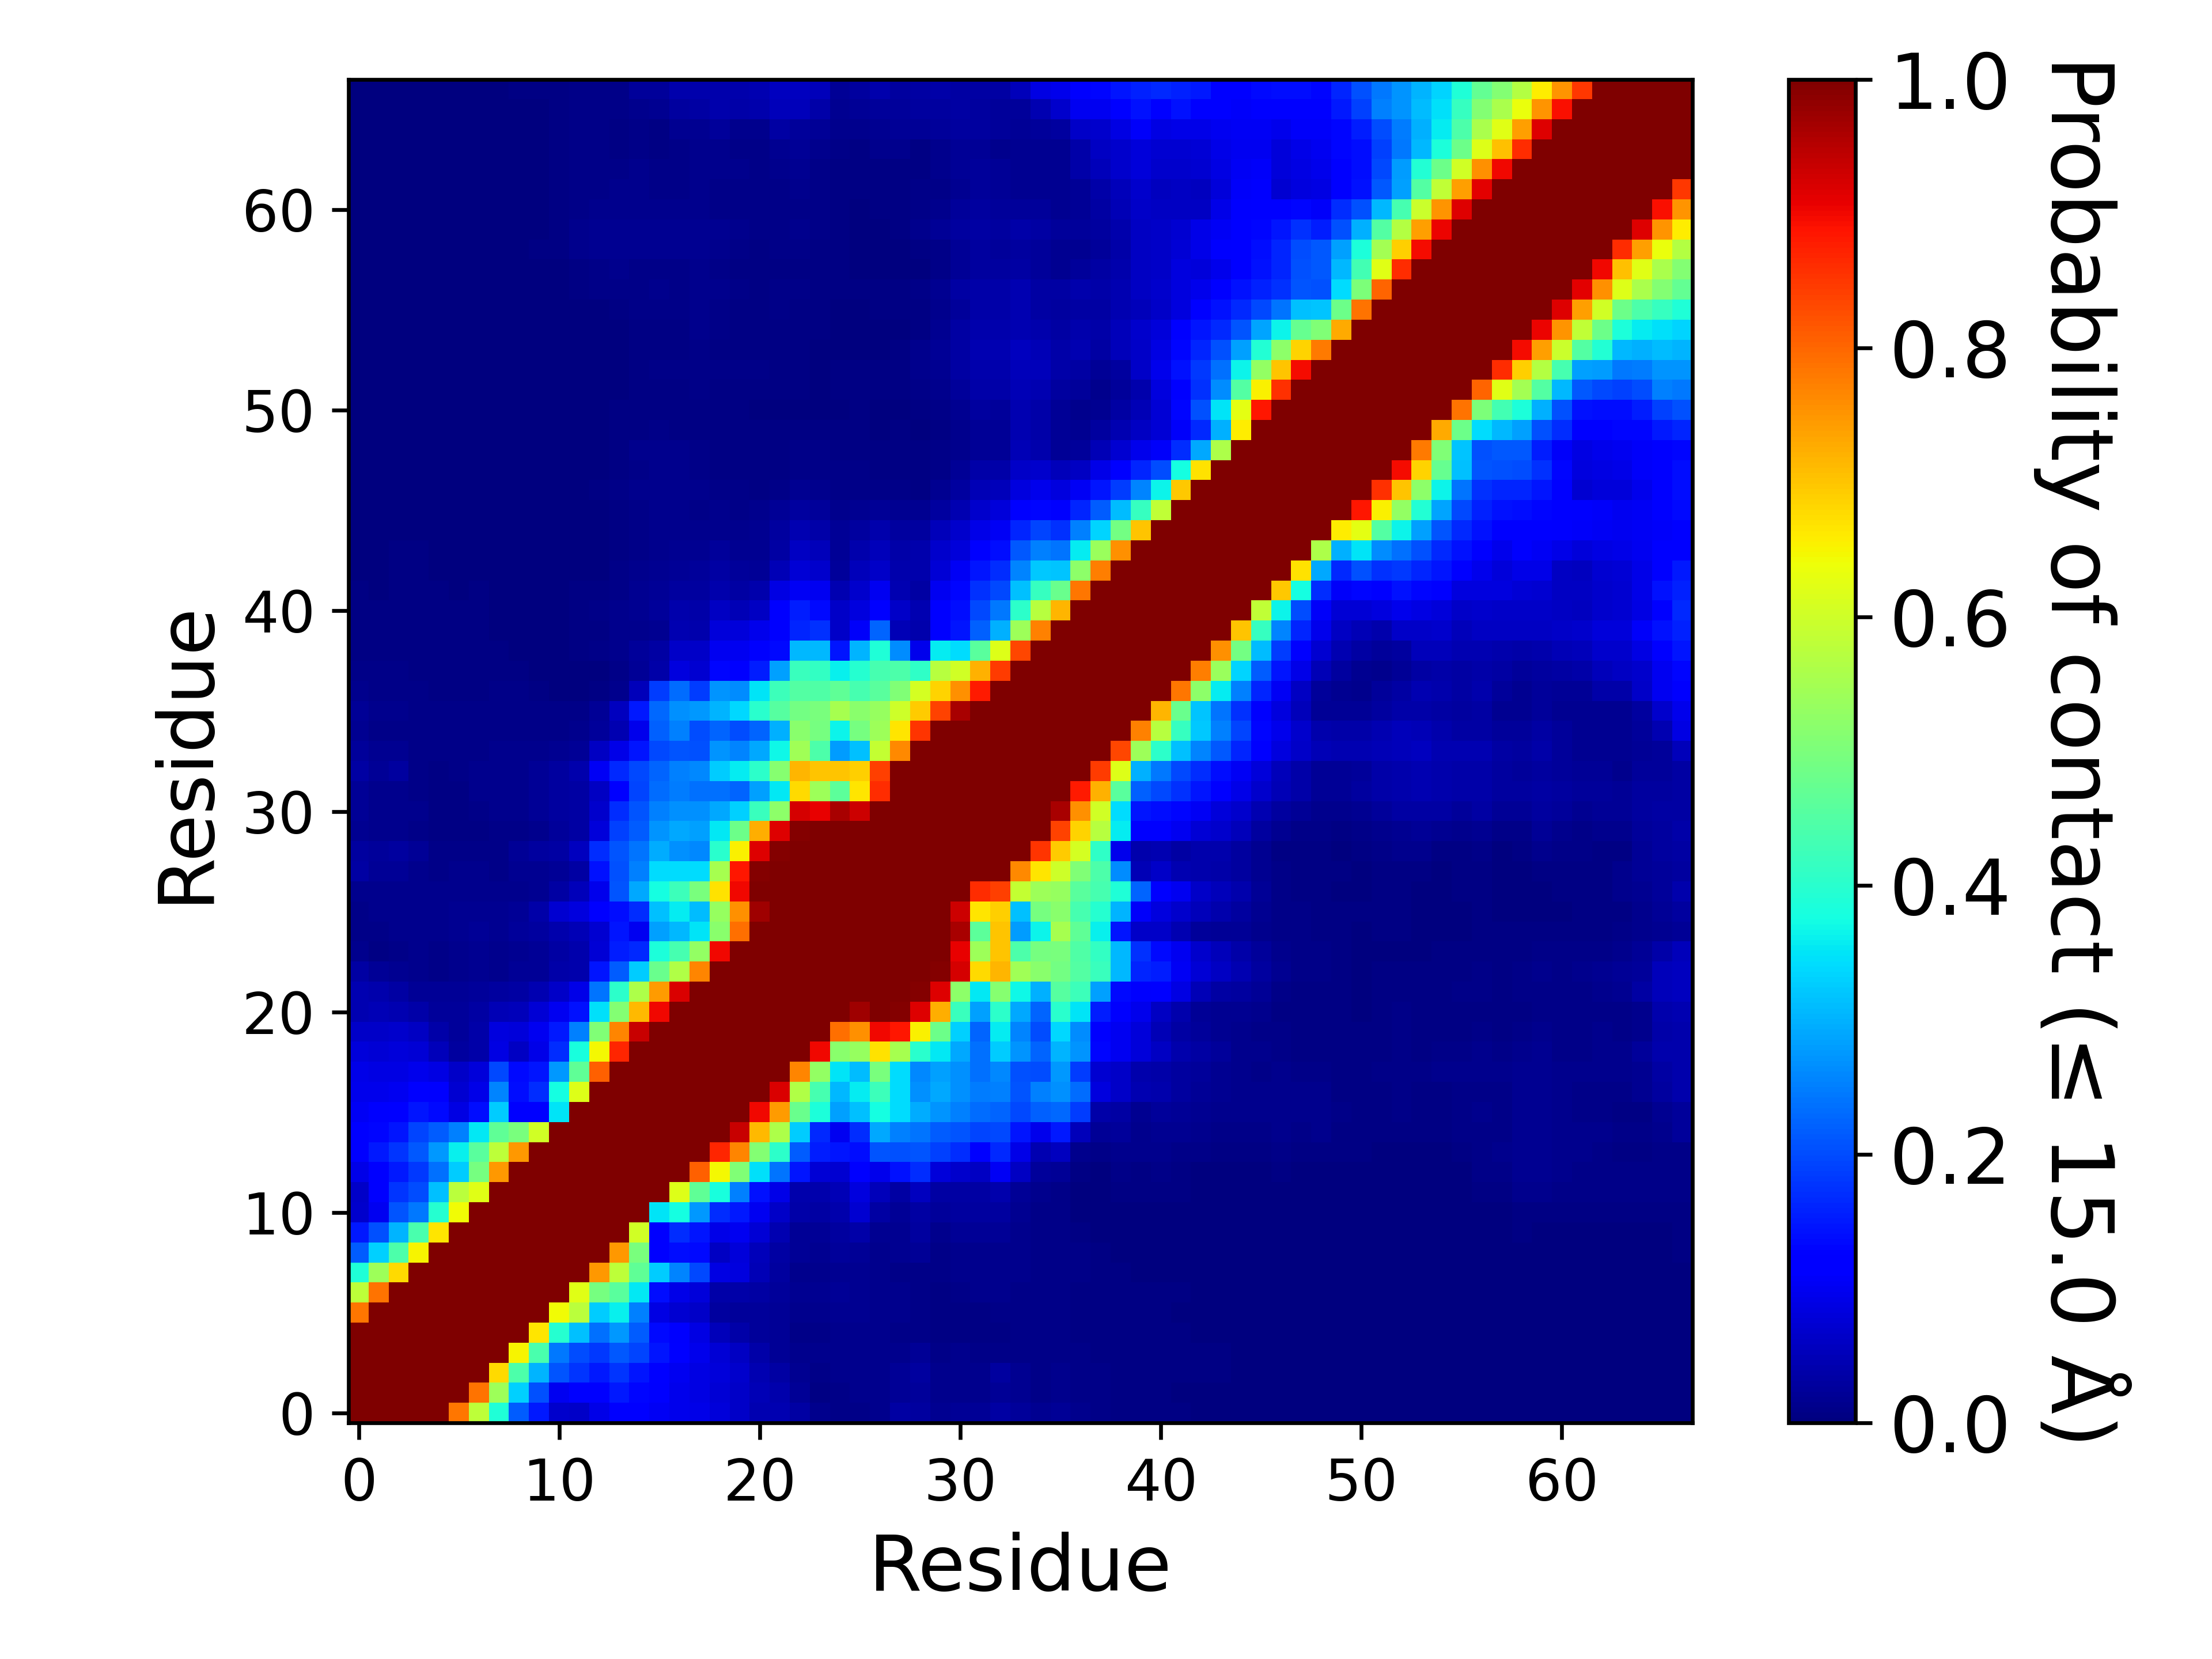

Source data for this figure (header and first rows):
, 1, 2, 3, 4, 5, 6, 7, 8, 9, 10, 11, 12, 13, 14, 15, 16, 17, 18, 19, 20, 21, 22, 23
1, 1.0, 1.0, 1.0, 1.0, 1, 0.7835, 0.5793, 0.3877, 0.2165, 0.1491, 0.07028, 0.06531, 0.08989, 0.1274, 0.1199, 0.1043, 0.09506, 0.09092, 0.0808, 0.06433, 0.04452, 0.04318, 0.03133
2, 1.0, 1.0, 1.0, 1.0, 1.0, 1.0, 0.7884, 0.5392, 0.3314, 0.2049, 0.09879, 0.1215, 0.1206, 0.1488, 0.1317, 0.1096, 0.09638, 0.08805, 0.07796, 0.06613, 0.04831, 0.04081, 0.02272
3, 1.0, 1.0, 1.0, 1.0, 1.0, 1.0, 1.0, 0.6782, 0.4441, 0.3043, 0.2078, 0.1793, 0.1522, 0.1771, 0.1476, 0.1174, 0.1008, 0.08602, 0.07887, 0.06977, 0.04649, 0.03398, 0.01823
4, 1.0, 1.0, 1.0, 1.0, 1.0, 1.0, 1.0, 1.0, 0.6497, 0.4412, 0.2455, 0.1993, 0.1809, 0.2113, 0.1926, 0.1481, 0.1263, 0.09421, 0.07428, 0.06142, 0.03601, 0.02206, 0.01325
5, 1, 1.0, 1.0, 1.0, 1.0, 1.0, 1.0, 1.0, 1.0, 0.6651, 0.3983, 0.3155, 0.2374, 0.2753, 0.2164, 0.1359, 0.111, 0.08849, 0.0518, 0.03654, 0.02352, 0.02058, 0.01049
6, 0.7835, 1.0, 1.0, 1.0, 1.0, 1.0, 1.0, 1.0, 1.0, 1.0, 0.6418, 0.5766, 0.3275, 0.3603, 0.2519, 0.08738, 0.07164, 0.06265, 0.02766, 0.02536, 0.02575, 0.02146, 0.0135
7, 0.5793, 0.7884, 1.0, 1.0, 1.0, 1.0, 1.0, 1.0, 1.0, 1.0, 1.0, 0.6227, 0.4936, 0.4591, 0.3518, 0.1384, 0.09069, 0.07914, 0.03533, 0.03779, 0.0317, 0.02595, 0.01643
8, 0.3877, 0.5392, 0.6782, 1.0, 1.0, 1.0, 1.0, 1.0, 1.0, 1.0, 1.0, 1.0, 0.7496, 0.5798, 0.4661, 0.3255, 0.255, 0.1974, 0.08628, 0.08451, 0.0486, 0.02909, 0.0148
9, 0.2165, 0.3314, 0.4441, 0.6497, 1.0, 1.0, 1.0, 1.0, 1.0, 1.0, 1.0, 1.0, 1.0, 0.7487, 0.4968, 0.128, 0.1391, 0.1355, 0.06232, 0.08019, 0.05384, 0.03472, 0.02179
10, 0.1491, 0.2049, 0.3043, 0.4412, 0.6651, 1.0, 1.0, 1.0, 1.0, 1.0, 1.0, 1.0, 1.0, 1.0, 0.6026, 0.124, 0.1703, 0.145, 0.09274, 0.1013, 0.07422, 0.04379, 0.0234
11, 0.07028, 0.09879, 0.2078, 0.2455, 0.3983, 0.6418, 1.0, 1.0, 1.0, 1.0, 1.0, 1.0, 1.0, 1.0, 1.0, 0.3495, 0.3784, 0.2743, 0.169, 0.1491, 0.09869, 0.06447, 0.03658
12, 0.06531, 0.1215, 0.1793, 0.1993, 0.3155, 0.5766, 0.6227, 1.0, 1.0, 1.0, 1.0, 1.0, 1.0, 1.0, 1.0, 1.0, 0.6198, 0.4666, 0.3808, 0.2527, 0.1429, 0.09006, 0.04104
13, 0.08989, 0.1206, 0.1522, 0.1809, 0.2374, 0.3275, 0.4936, 0.7496, 1.0, 1.0, 1.0, 1.0, 1.0, 1.0, 1.0, 1.0, 1.0, 0.8076, 0.6473, 0.5071, 0.3452, 0.2392, 0.1474
14, 0.1274, 0.1488, 0.1771, 0.2113, 0.2753, 0.3603, 0.4591, 0.5798, 0.7487, 1.0, 1.0, 1.0, 1.0, 1.0, 1.0, 1.0, 1.0, 1.0, 0.87, 0.7693, 0.5114, 0.4052, 0.2176
15, 0.1199, 0.1317, 0.1476, 0.1926, 0.2164, 0.2519, 0.3518, 0.4661, 0.4968, 0.6026, 1.0, 1.0, 1.0, 1.0, 1.0, 1.0, 1.0, 1.0, 1.0, 0.9369, 0.7131, 0.5591, 0.3248
16, 0.1043, 0.1096, 0.1174, 0.1481, 0.1359, 0.08738, 0.1384, 0.3255, 0.128, 0.124, 0.3495, 1.0, 1.0, 1.0, 1.0, 1.0, 1.0, 1.0, 1.0, 1.0, 0.9002, 0.7446, 0.478
17, 0.09506, 0.09638, 0.1008, 0.1263, 0.111, 0.07164, 0.09069, 0.255, 0.1391, 0.1703, 0.3784, 0.6198, 1.0, 1.0, 1.0, 1.0, 1.0, 1.0, 1.0, 1.0, 1.0, 0.9191, 0.5657
18, 0.09092, 0.08805, 0.08602, 0.09421, 0.08849, 0.06265, 0.07914, 0.1974, 0.1355, 0.145, 0.2743, 0.4666, 0.8076, 1.0, 1.0, 1.0, 1.0, 1.0, 1.0, 1.0, 1.0, 1.0, 0.7673
19, 0.0808, 0.07796, 0.07887, 0.07428, 0.0518, 0.02766, 0.03533, 0.08628, 0.06232, 0.09274, 0.169, 0.3808, 0.6473, 0.87, 1.0, 1.0, 1.0, 1.0, 1.0, 1.0, 1.0, 1.0, 1.0
20, 0.06433, 0.06613, 0.06977, 0.06142, 0.03654, 0.02536, 0.03779, 0.08451, 0.08019, 0.1013, 0.1491, 0.2527, 0.5071, 0.7693, 0.9369, 1.0, 1.0, 1.0, 1.0, 1.0, 1.0, 1.0, 1.0
21, 0.04452, 0.04831, 0.04649, 0.03601, 0.02352, 0.02575, 0.0317, 0.0486, 0.05384, 0.07422, 0.09869, 0.1429, 0.3452, 0.5114, 0.7131, 0.9002, 1.0, 1.0, 1.0, 1.0, 1.0, 1.0, 1.0
22, 0.04318, 0.04081, 0.03398, 0.02206, 0.02058, 0.02146, 0.02595, 0.02909, 0.03472, 0.04379, 0.06447, 0.09006, 0.2392, 0.4052, 0.5591, 0.7446, 0.9191, 1.0, 1.0, 1.0, 1.0, 1.0, 1.0
23, 0.03133, 0.02272, 0.01823, 0.01325, 0.01049, 0.0135, 0.01643, 0.0148, 0.02179, 0.0234, 0.03658, 0.04104, 0.1474, 0.2176, 0.3248, 0.478, 0.5657, 0.7673, 1.0, 1.0, 1.0, 1.0, 1.0
24, 0.01523, 0.006995, 0.01043, 0.01277, 0.00993, 0.01377, 0.01665, 0.0148, 0.01849, 0.02181, 0.03445, 0.04099, 0.0752, 0.1559, 0.1651, 0.3834, 0.4359, 0.5307, 0.901, 1.0, 1.0, 1.0, 1.0
25, 0.01091, 0.01045, 0.01286, 0.01348, 0.01221, 0.01757, 0.01973, 0.0187, 0.02464, 0.03105, 0.03977, 0.04837, 0.07053, 0.1455, 0.09895, 0.2834, 0.308, 0.3497, 0.5194, 0.7928, 1.0, 1.0, 1.0
26, 0.01068, 0.0118, 0.01316, 0.01448, 0.01402, 0.01661, 0.0168, 0.01862, 0.02317, 0.03724, 0.07045, 0.08305, 0.122, 0.1387, 0.1705, 0.3135, 0.358, 0.3108, 0.5351, 0.7571, 0.9709, 1.0, 1.0
27, 0.01326, 0.01179, 0.01389, 0.01501, 0.01401, 0.01557, 0.01352, 0.01404, 0.01471, 0.01837, 0.0323, 0.05249, 0.09737, 0.2072, 0.2899, 0.3787, 0.4242, 0.4965, 0.6702, 0.9004, 0.9988, 1.0, 1.0
28, 0.03316, 0.0229, 0.02153, 0.01506, 0.01096, 0.01387, 0.01303, 0.00819, 0.01688, 0.01903, 0.01997, 0.03271, 0.1422, 0.2055, 0.2505, 0.3407, 0.3402, 0.3411, 0.5532, 0.8848, 0.9942, 0.9997, 1.0
29, 0.02937, 0.02379, 0.02804, 0.02115, 0.00873, 0.0102, 0.01085, 0.0109, 0.02105, 0.03076, 0.03491, 0.05543, 0.169, 0.2071, 0.241, 0.2942, 0.269, 0.2585, 0.4003, 0.6556, 0.9168, 0.9941, 1
30, 0.0186, 0.01354, 0.01282, 0.009705, 0.005015, 0.00525, 0.006235, 0.008025, 0.0117, 0.01497, 0.0244, 0.03127, 0.07896, 0.1904, 0.2149, 0.2722, 0.292, 0.285, 0.3522, 0.4833, 0.7256, 0.9172, 0.9946
31, 0.02157, 0.01557, 0.01527, 0.01226, 0.006435, 0.00559, 0.00874, 0.01215, 0.01454, 0.02081, 0.03108, 0.03403, 0.06678, 0.1712, 0.208, 0.2509, 0.2677, 0.2668, 0.2914, 0.3289, 0.4215, 0.5232, 0.923
32, 0.02216, 0.01537, 0.01447, 0.01084, 0.007095, 0.007385, 0.01218, 0.01435, 0.01537, 0.02086, 0.03091, 0.03394, 0.0599, 0.1172, 0.1918, 0.2343, 0.2482, 0.2374, 0.2359, 0.2247, 0.2815, 0.3536, 0.6796
33, 0.03244, 0.02259, 0.02981, 0.01108, 0.006245, 0.008365, 0.0129, 0.01471, 0.01497, 0.01973, 0.0294, 0.04089, 0.1041, 0.1664, 0.1962, 0.2249, 0.2524, 0.2593, 0.3272, 0.3559, 0.4057, 0.5153, 0.7172
34, 0.02555, 0.01594, 0.01818, 0.008605, 0.008865, 0.008905, 0.01089, 0.01224, 0.01228, 0.01275, 0.0182, 0.02125, 0.05935, 0.08988, 0.1451, 0.1965, 0.2078, 0.2039, 0.2697, 0.2556, 0.29, 0.3682, 0.5466
35, 0.01692, 0.01105, 0.01082, 0.00977, 0.00909, 0.0087, 0.01038, 0.01075, 0.01083, 0.01072, 0.01115, 0.01186, 0.0237, 0.04358, 0.0959, 0.2211, 0.2515, 0.2015, 0.2262, 0.2004, 0.2254, 0.3002, 0.5188
36, 0.01983, 0.01318, 0.01452, 0.01121, 0.008445, 0.008275, 0.00903, 0.009485, 0.01014, 0.008595, 0.00916, 0.00927, 0.0219, 0.05658, 0.1521, 0.2302, 0.2665, 0.2766, 0.303, 0.3378, 0.3996, 0.4544, 0.4903
37, 0.01307, 0.00962, 0.01106, 0.009545, 0.00684, 0.00708, 0.00759, 0.00799, 0.0079, 0.004725, 0.003115, 0.002525, 0.00482, 0.01252, 0.0536, 0.1853, 0.2313, 0.1859, 0.2708, 0.264, 0.3488, 0.4231, 0.4516
38, 0.008935, 0.008345, 0.00886, 0.007, 0.006, 0.00615, 0.007225, 0.00699, 0.005815, 0.00165, 0.0013, 0.002315, 0.00366, 0.00916, 0.02085, 0.03583, 0.08334, 0.07245, 0.1318, 0.1289, 0.1532, 0.2823, 0.4214
39, 0.0067, 0.006205, 0.006955, 0.00697, 0.00623, 0.00608, 0.00676, 0.00457, 0.00295, 0.001495, 0.00217, 0.004805, 0.00845, 0.01221, 0.02471, 0.0331, 0.0627, 0.06375, 0.09857, 0.09992, 0.1125, 0.1358, 0.307
40, 0.004925, 0.004775, 0.00659, 0.00656, 0.005725, 0.005485, 0.004395, 0.002765, 0.001975, 0.000845, 0.00228, 0.004445, 0.007175, 0.01263, 0.01511, 0.01873, 0.046, 0.04189, 0.08158, 0.07946, 0.09582, 0.1109, 0.1617
41, 0.004625, 0.004785, 0.007215, 0.00674, 0.005885, 0.004375, 0.0045, 0.00324, 0.002385, 0.001265, 0.003545, 0.00576, 0.009415, 0.01378, 0.01623, 0.02595, 0.04013, 0.03656, 0.05864, 0.04827, 0.06092, 0.1173, 0.1528
42, 0.00398, 0.00377, 0.004985, 0.005365, 0.004245, 0.003545, 0.00439, 0.00344, 0.002335, 0.00119, 0.00349, 0.005865, 0.006775, 0.01081, 0.01842, 0.02292, 0.03034, 0.03046, 0.04028, 0.03502, 0.04203, 0.08944, 0.102
43, 0.002315, 0.002775, 0.00424, 0.00445, 0.00328, 0.00302, 0.00248, 0.00177, 0.001555, 0.000755, 0.00187, 0.00275, 0.00311, 0.00914, 0.01481, 0.01848, 0.02165, 0.02563, 0.03219, 0.02554, 0.02267, 0.04871, 0.07788
44, 0.002765, 0.003095, 0.00424, 0.00432, 0.003655, 0.002855, 0.00188, 0.00133, 0.001205, 0.00053, 0.001395, 0.002, 0.00179, 0.00667, 0.01094, 0.01517, 0.01584, 0.01861, 0.02359, 0.01813, 0.01687, 0.03414, 0.05916
45, 0.002725, 0.001945, 0.002925, 0.00341, 0.00225, 0.0014, 0.00111, 0.00103, 0.00105, 0.000575, 0.00128, 0.00207, 0.001865, 0.00613, 0.01047, 0.01361, 0.0139, 0.01287, 0.015, 0.01208, 0.01697, 0.02906, 0.04351
46, 0.00272, 0.00191, 0.002595, 0.00276, 0.001775, 0.000985, 0.000645, 0.000565, 0.00066, 0.00049, 0.000775, 0.00168, 0.0027, 0.007615, 0.01115, 0.01417, 0.01383, 0.01121, 0.0128, 0.01087, 0.01421, 0.02009, 0.03
47, 0.00171, 0.001125, 0.001705, 0.001335, 0.00088, 0.000605, 0.000285, 0.00018, 0.0006, 0.00067, 0.001445, 0.00239, 0.00398, 0.00914, 0.01276, 0.01479, 0.01415, 0.01226, 0.01043, 0.00887, 0.007345, 0.01079, 0.01874
48, 0.001385, 0.001175, 0.001445, 0.00073, 0.000815, 0.00049, 0.00029, 0.000365, 0.00082, 0.00088, 0.001015, 0.00288, 0.00385, 0.00717, 0.01162, 0.01386, 0.01246, 0.01135, 0.007585, 0.00569, 0.004695, 0.005055, 0.01019
49, 0.00141, 0.00116, 0.001405, 0.000575, 0.001015, 0.000715, 0.000765, 0.00081, 0.001185, 0.00107, 0.001455, 0.00282, 0.003865, 0.006935, 0.01179, 0.01327, 0.01204, 0.00814, 0.006605, 0.00553, 0.00563, 0.00575, 0.01086
50, 0.001635, 0.001685, 0.001755, 0.00078, 0.00104, 0.00088, 0.000895, 0.00076, 0.001395, 0.00139, 0.001265, 0.00237, 0.003155, 0.004765, 0.00764, 0.00932, 0.0073, 0.00707, 0.007035, 0.004735, 0.0058, 0.006055, 0.00587
51, 0.001295, 0.001435, 0.001695, 0.001035, 0.00096, 0.00085, 0.0004, 0.000405, 0.00101, 0.001125, 0.0014, 0.00246, 0.00292, 0.00403, 0.005915, 0.00621, 0.0073, 0.00644, 0.006505, 0.003915, 0.00354, 0.003755, 0.00366
52, 0.000735, 0.000675, 0.0007, 0.00025, 0.000255, 0.00036, 0.000215, 0.000265, 0.00087, 0.00079, 0.00049, 0.00095, 0.001805, 0.00284, 0.00587, 0.00697, 0.007595, 0.007985, 0.007295, 0.005945, 0.006465, 0.00566, 0.004915
53, 0.000745, 0.00044, 0.000425, 0.00042, 0.00017, 0.00032, 0.000105, 0.000235, 0.00043, 0.00023, 0.000175, 0.000365, 0.00149, 0.00286, 0.005865, 0.00921, 0.009295, 0.00897, 0.008595, 0.008255, 0.008165, 0.005445, 0.006295
54, 0.0005, 0.000345, 0.00034, 0.000235, 8.999955000224999e-05, 3.4999825000875e-05, 0.000125, 0.000325, 0.000565, 0.000235, 0.000305, 0.00066, 0.00079, 0.001475, 0.00391, 0.006425, 0.00694, 0.008165, 0.00671, 0.00601, 0.005945, 0.00464, 0.004285
55, 0.00042, 0.000335, 0.00045, 0.00028, 0.000145, 2.9999850000749997e-05, 0.000185, 0.00042, 0.0006, 0.00031, 0.000215, 0.00086, 0.001175, 0.0023, 0.005185, 0.005545, 0.00755, 0.01326, 0.008925, 0.006445, 0.00682, 0.006335, 0.00623
56, 0.00049, 0.00047, 0.00059, 0.00033, 0.00061, 0.000315, 4.9999750001249995e-05, 0.00035, 0.000835, 0.001195, 0.001605, 0.002855, 0.003835, 0.00406, 0.00984, 0.0091, 0.008435, 0.01497, 0.01044, 0.007395, 0.007375, 0.00841, 0.00738
57, 0.00082, 0.000615, 0.000695, 0.000655, 0.00061, 0.0004, 8.499957500212499e-05, 0.00013, 0.00086, 0.00127, 0.00263, 0.004745, 0.00856, 0.01021, 0.011, 0.01221, 0.01131, 0.01426, 0.01405, 0.00828, 0.00635, 0.00853, 0.009345
58, 0.000675, 0.0008, 0.001115, 0.001035, 0.001515, 0.001005, 0.000345, 0.000385, 0.00107, 0.001495, 0.003895, 0.007475, 0.01048, 0.01282, 0.01094, 0.009595, 0.009225, 0.01407, 0.009365, 0.004605, 0.00533, 0.006995, 0.00733
59, 0.00067, 0.001015, 0.00232, 0.001625, 0.002455, 0.001365, 0.000595, 0.001655, 0.002145, 0.004085, 0.007635, 0.01344, 0.0163, 0.01771, 0.01851, 0.01575, 0.01609, 0.01687, 0.01515, 0.01022, 0.00686, 0.00789, 0.008435
60, 0.000815, 0.000705, 0.0009, 0.00078, 0.001375, 0.000485, 0.000655, 0.00067, 0.001535, 0.003255, 0.00692, 0.0133, 0.01596, 0.01788, 0.01776, 0.01657, 0.01679, 0.01878, 0.01587, 0.01404, 0.00977, 0.01026, 0.01214
... 7 more rows
